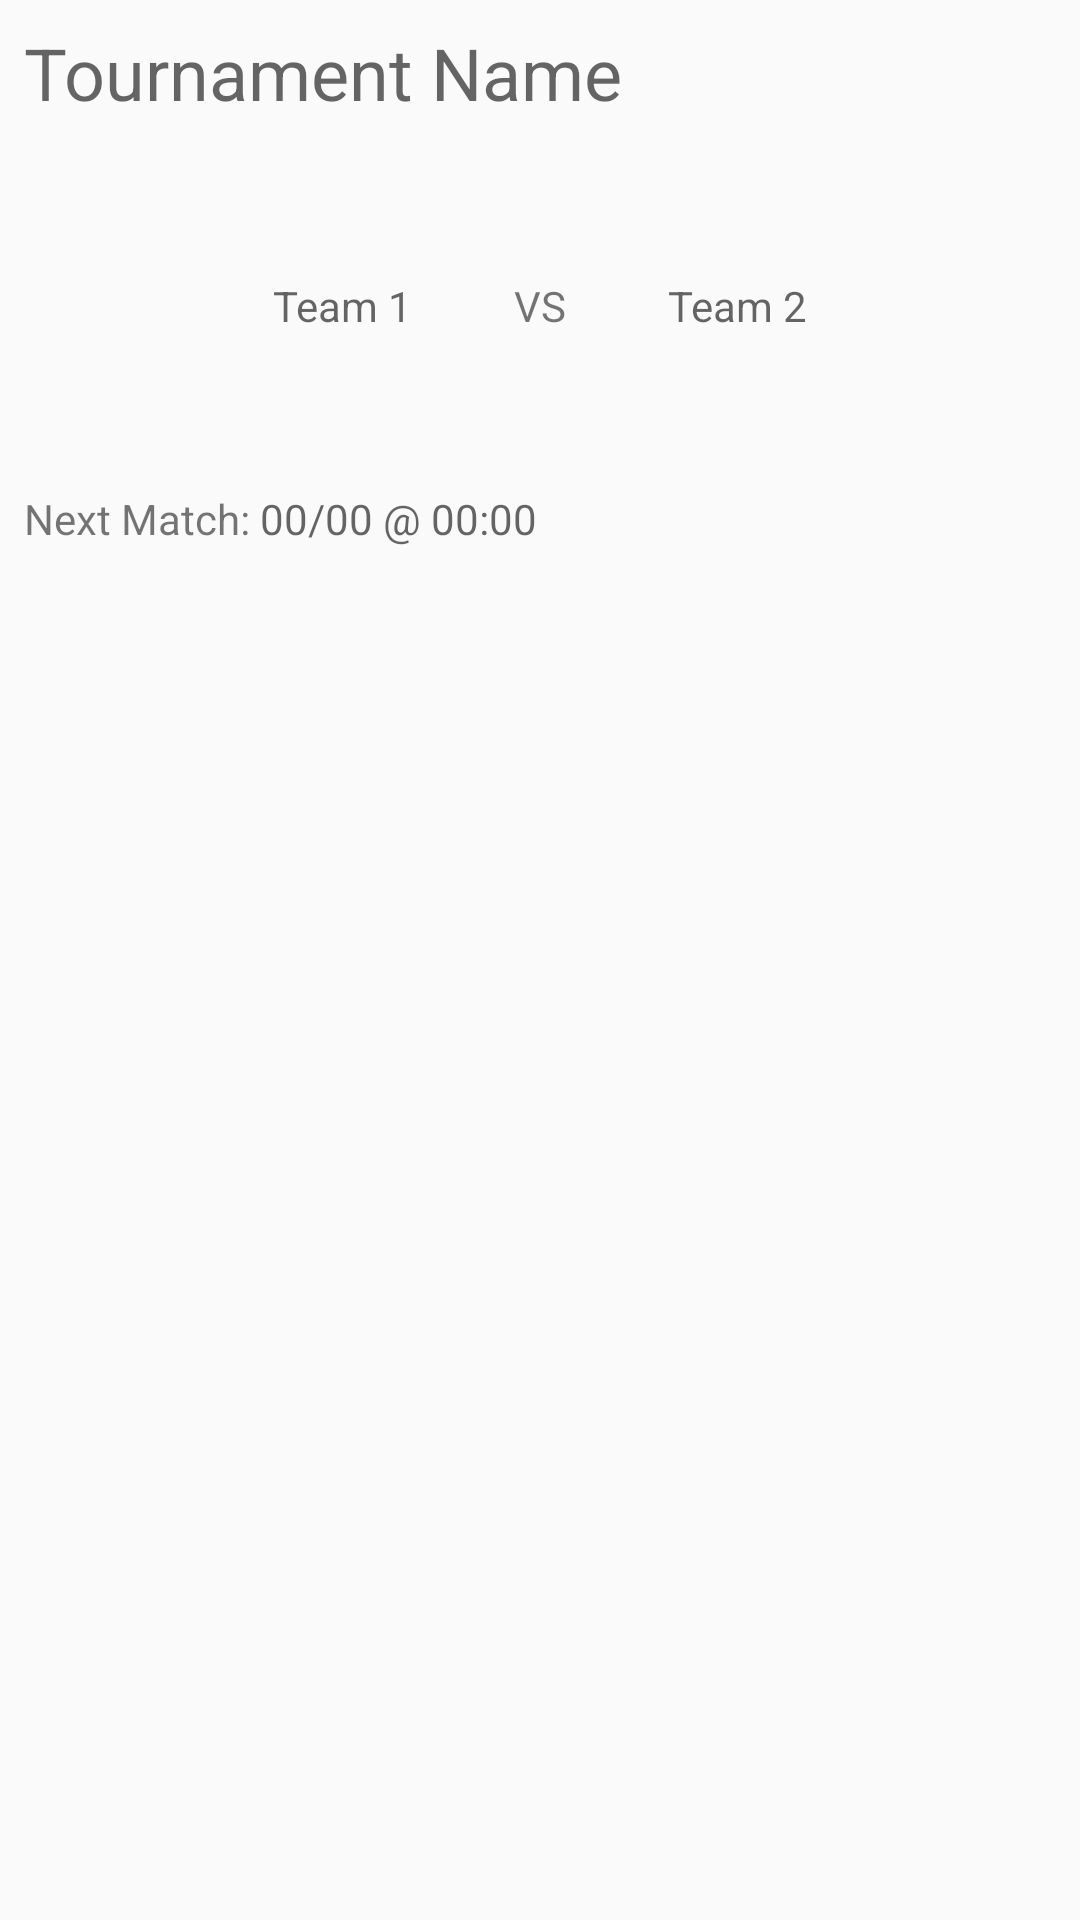

Write the Android layout XML for this screen, with the resource values it uses.
<!-- AndroidManifest.xml: application theme AppTheme -->
<!-- res/layout/activity_tournament_info.xml -->
<?xml version="1.0" encoding="utf-8"?>
<android.support.constraint.ConstraintLayout xmlns:android="http://schemas.android.com/apk/res/android"
    xmlns:app="http://schemas.android.com/apk/res-auto"
    xmlns:tools="http://schemas.android.com/tools"
    android:layout_width="match_parent"
    android:layout_height="match_parent">

    <TextView
        android:id="@+id/tournament_name"
        android:layout_width="wrap_content"
        android:layout_height="wrap_content"
        android:hint="Tournament Name"
        android:padding="8dp"
        android:textSize="24sp" />

    <RelativeLayout
        android:id="@+id/team_images"
        android:layout_width="match_parent"
        android:layout_height="wrap_content"
        app:layout_constraintTop_toBottomOf="@id/tournament_name"
        android:layout_margin="8dp">

        <ImageView
            android:id="@+id/team1Image"
            android:layout_width="75dp"
            android:layout_height="75dp"
            android:layout_alignParentLeft="true"
            android:layout_marginBottom="8dp"
            android:layout_marginEnd="8dp"
            android:layout_marginTop="8dp" />

        <TextView
            android:id="@+id/team1Text"
            android:layout_width="wrap_content"
            android:layout_height="wrap_content"
            android:layout_centerVertical="true"
            android:layout_toRightOf="@id/team1Image"
            android:hint="Team 1" />

        <TextView
            android:id="@+id/vsText"
            android:layout_width="wrap_content"
            android:layout_height="wrap_content"
            android:layout_centerInParent="true"
            android:text="VS" />

        <TextView
            android:id="@+id/team2Text"
            android:layout_width="wrap_content"
            android:layout_height="wrap_content"
            android:layout_centerVertical="true"
            android:layout_toLeftOf="@id/team2Image"
            android:hint="Team 2" />

        <ImageView
            android:id="@+id/team2Image"
            android:layout_width="75dp"
            android:layout_height="75dp"
            android:layout_alignParentRight="true"
            android:layout_marginBottom="8dp"
            android:layout_marginStart="8dp"
            android:layout_marginTop="8dp" />
    </RelativeLayout>

    <LinearLayout
        android:id="@+id/next_match"
        android:layout_width="match_parent"
        android:layout_height="wrap_content"
        android:layout_margin="8dp"
        android:paddingBottom="8dp"
        android:paddingTop="8dp"
        app:layout_constraintTop_toBottomOf="@id/team_images"
        tools:layout_editor_absoluteX="8dp">

        <TextView
            android:id="@+id/next_match_text"
            android:layout_width="wrap_content"
            android:layout_height="wrap_content"
            android:text="Next Match: " />

        <TextView
            android:id="@+id/match_time"
            android:layout_width="wrap_content"
            android:layout_height="wrap_content"
            android:hint="00/00 @ 00:00" />
    </LinearLayout>

    <android.support.v7.widget.RecyclerView
        app:layout_constraintTop_toBottomOf="@id/next_match"
        android:id="@+id/recyclerView"
        android:layout_width="wrap_content"
        android:layout_height="wrap_content"
        android:layout_margin="8dp"
        />

</android.support.constraint.ConstraintLayout>
<!-- resources referenced by this layout -->
<resources>
  <style name="AppTheme" parent="Theme.AppCompat.Light.DarkActionBar">
          
          <item name="colorPrimary">@color/colorPrimary</item>
          <item name="colorPrimaryDark">@color/colorPrimaryDark</item>
          <item name="colorAccent">@color/colorAccent</item>
      </style>
  <color name="colorPrimary">#3F51B5</color>
  <color name="colorPrimaryDark">#303F9F</color>
  <color name="colorAccent">#FF4081</color>
</resources>
